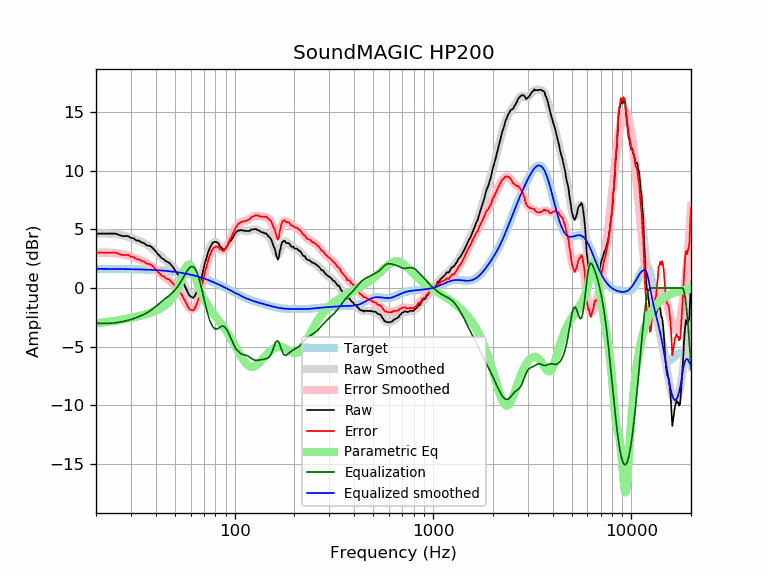

The data file committed next to this chart (first rows):
frequency, raw, error, smoothed, error_smoothed, equalization, parametric_eq, equalized_raw, equalized_smoothed, target
20, 4.65, 3.01, 4.65, 3.01, -3.01, -3.01, 1.64, 1.64, 1.64
21, 4.65, 3.01, 4.66, 3.02, -3.02, -2.97, 1.63, 1.64, 1.64
22, 4.65, 3.02, 4.66, 3.03, -3.03, -2.94, 1.63, 1.64, 1.64
23, 4.65, 3.02, 4.65, 3.02, -3.02, -2.89, 1.63, 1.63, 1.63
24, 4.65, 3.02, 4.63, 3.00, -3.00, -2.85, 1.65, 1.63, 1.63
25, 4.65, 3.02, 4.60, 2.97, -2.97, -2.81, 1.68, 1.63, 1.63
26, 4.55, 2.93, 4.56, 2.93, -2.93, -2.76, 1.62, 1.62, 1.62
27, 4.44, 2.82, 4.51, 2.89, -2.89, -2.71, 1.55, 1.62, 1.62
28, 4.44, 2.82, 4.44, 2.83, -2.83, -2.66, 1.61, 1.62, 1.62
29, 4.44, 2.83, 4.37, 2.76, -2.76, -2.61, 1.68, 1.61, 1.61
30, 4.28, 2.67, 4.30, 2.69, -2.69, -2.56, 1.59, 1.61, 1.61
31, 4.24, 2.64, 4.21, 2.61, -2.61, -2.51, 1.63, 1.60, 1.60
32, 4.06, 2.46, 4.12, 2.53, -2.53, -2.45, 1.53, 1.60, 1.60
33, 4.04, 2.45, 4.03, 2.44, -2.44, -2.40, 1.60, 1.59, 1.59
34, 3.88, 2.30, 3.93, 2.35, -2.35, -2.34, 1.54, 1.58, 1.58
35, 3.84, 2.26, 3.82, 2.24, -2.24, -2.28, 1.60, 1.58, 1.58
36, 3.64, 2.07, 3.70, 2.13, -2.13, -2.22, 1.51, 1.57, 1.57
37, 3.62, 2.06, 3.57, 2.01, -2.01, -2.16, 1.61, 1.56, 1.56
38, 3.52, 1.97, 3.43, 1.88, -1.88, -2.09, 1.64, 1.55, 1.55
39, 3.34, 1.80, 3.27, 1.73, -1.73, -2.02, 1.61, 1.54, 1.54
40, 3.14, 1.61, 3.11, 1.58, -1.58, -1.94, 1.56, 1.53, 1.53
41, 2.89, 1.37, 2.95, 1.43, -1.43, -1.86, 1.46, 1.52, 1.52
42, 2.72, 1.22, 2.79, 1.28, -1.28, -1.77, 1.44, 1.51, 1.51
43, 2.53, 1.04, 2.63, 1.14, -1.14, -1.67, 1.40, 1.49, 1.49
44, 2.46, 0.98, 2.48, 1.00, -1.00, -1.56, 1.46, 1.48, 1.48
45, 2.28, 0.82, 2.33, 0.87, -0.87, -1.44, 1.41, 1.46, 1.46
46, 2.23, 0.78, 2.19, 0.74, -0.74, -1.30, 1.49, 1.45, 1.45
47, 2.12, 0.69, 2.05, 0.61, -0.61, -1.14, 1.51, 1.43, 1.43
48, 1.93, 0.52, 1.90, 0.48, -0.48, -0.96, 1.45, 1.42, 1.42
49, 1.77, 0.37, 1.73, 0.34, -0.34, -0.75, 1.44, 1.40, 1.40
50, 1.53, 0.15, 1.55, 0.18, -0.18, -0.51, 1.36, 1.38, 1.38
51, 1.29, -0.07, 1.36, -0.00, 0.00, -0.23, 1.29, 1.36, 1.36
52, 1.13, -0.21, 1.14, -0.20, 0.20, 0.08, 1.33, 1.34, 1.34
53, 0.97, -0.35, 0.91, -0.41, 0.41, 0.43, 1.38, 1.32, 1.32
54, 0.75, -0.54, 0.66, -0.64, 0.64, 0.80, 1.39, 1.29, 1.29
55, 0.45, -0.82, 0.40, -0.87, 0.87, 1.18, 1.33, 1.27, 1.27
56, 0.19, -1.06, 0.13, -1.11, 1.11, 1.53, 1.30, 1.25, 1.25
57, -0.08, -1.30, -0.12, -1.34, 1.34, 1.81, 1.26, 1.22, 1.22
58, -0.37, -1.56, -0.35, -1.54, 1.54, 1.98, 1.17, 1.19, 1.19
59, -0.62, -1.79, -0.54, -1.70, 1.70, 2.02, 1.08, 1.17, 1.17
60, -0.73, -1.87, -0.67, -1.81, 1.81, 1.91, 1.08, 1.14, 1.14
61, -0.79, -1.90, -0.73, -1.84, 1.84, 1.70, 1.05, 1.11, 1.11
62, -0.83, -1.91, -0.72, -1.80, 1.80, 1.40, 0.97, 1.08, 1.08
63, -0.67, -1.72, -0.62, -1.67, 1.67, 1.07, 1.00, 1.05, 1.05
64, -0.42, -1.44, -0.44, -1.46, 1.46, 0.73, 1.04, 1.02, 1.02
65, -0.22, -1.21, -0.20, -1.18, 1.18, 0.39, 0.96, 0.99, 0.99
66, 0.12, -0.83, 0.12, -0.84, 0.84, 0.08, 0.96, 0.95, 0.95
67, 0.37, -0.55, 0.48, -0.44, 0.44, -0.20, 0.81, 0.92, 0.92
68, 0.84, -0.04, 0.88, -0.01, 0.01, -0.46, 0.85, 0.88, 0.88
69, 1.34, 0.49, 1.30, 0.45, -0.45, -0.70, 0.89, 0.85, 0.85
70, 1.73, 0.92, 1.72, 0.90, -0.90, -0.92, 0.83, 0.81, 0.81
71, 2.24, 1.46, 2.12, 1.35, -1.35, -1.11, 0.89, 0.78, 0.78
72, 2.52, 1.78, 2.51, 1.77, -1.77, -1.29, 0.75, 0.74, 0.74
73, 2.89, 2.19, 2.85, 2.15, -2.15, -1.46, 0.74, 0.70, 0.70
74, 3.19, 2.53, 3.16, 2.49, -2.49, -1.61, 0.70, 0.66, 0.66
75, 3.42, 2.80, 3.41, 2.79, -2.79, -1.76, 0.63, 0.62, 0.62
76, 3.60, 3.02, 3.62, 3.03, -3.03, -1.90, 0.57, 0.59, 0.59
77, 3.80, 3.26, 3.77, 3.22, -3.22, -2.03, 0.58, 0.55, 0.55
78, 3.89, 3.39, 3.87, 3.36, -3.36, -2.16, 0.53, 0.51, 0.51
79, 3.94, 3.48, 3.92, 3.45, -3.45, -2.28, 0.49, 0.47, 0.47
... 553 more rows
